Photos from the image-classification dataset "processed" in the GitHub repository pluto311207/Smart_Trash_Bin_AI-AIvsArduino-. Its 3 classes are: metal, paper, plastic.

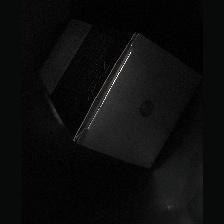
Label: paper

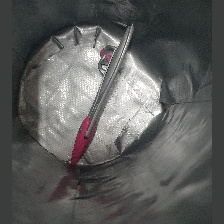
Label: metal

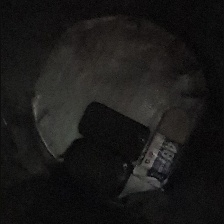
Label: plastic

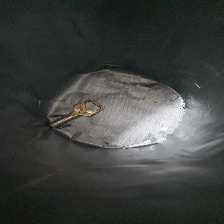
Label: metal

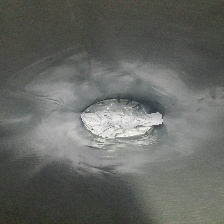
Label: paper

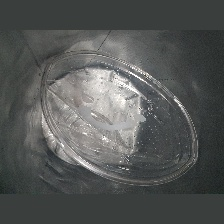
Label: plastic
